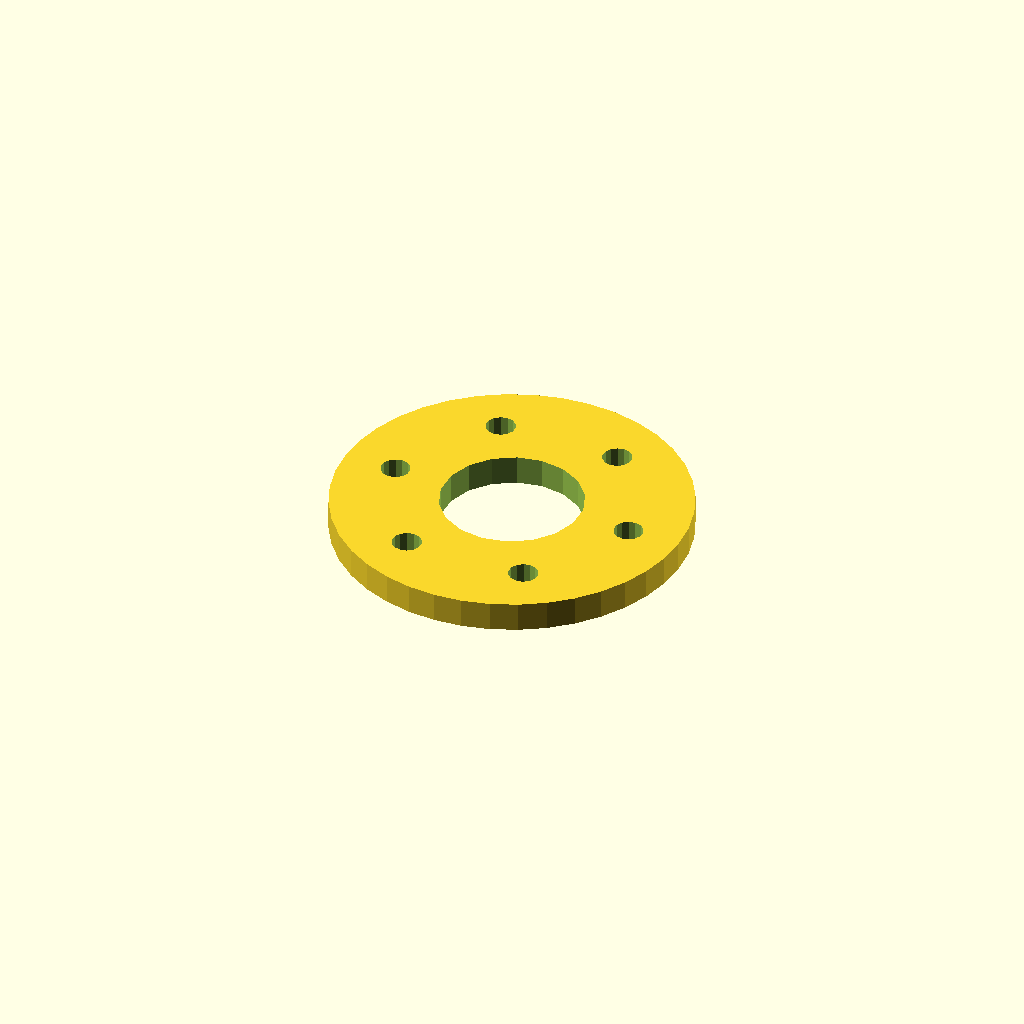
Cell 1 — every parameter at its default value.
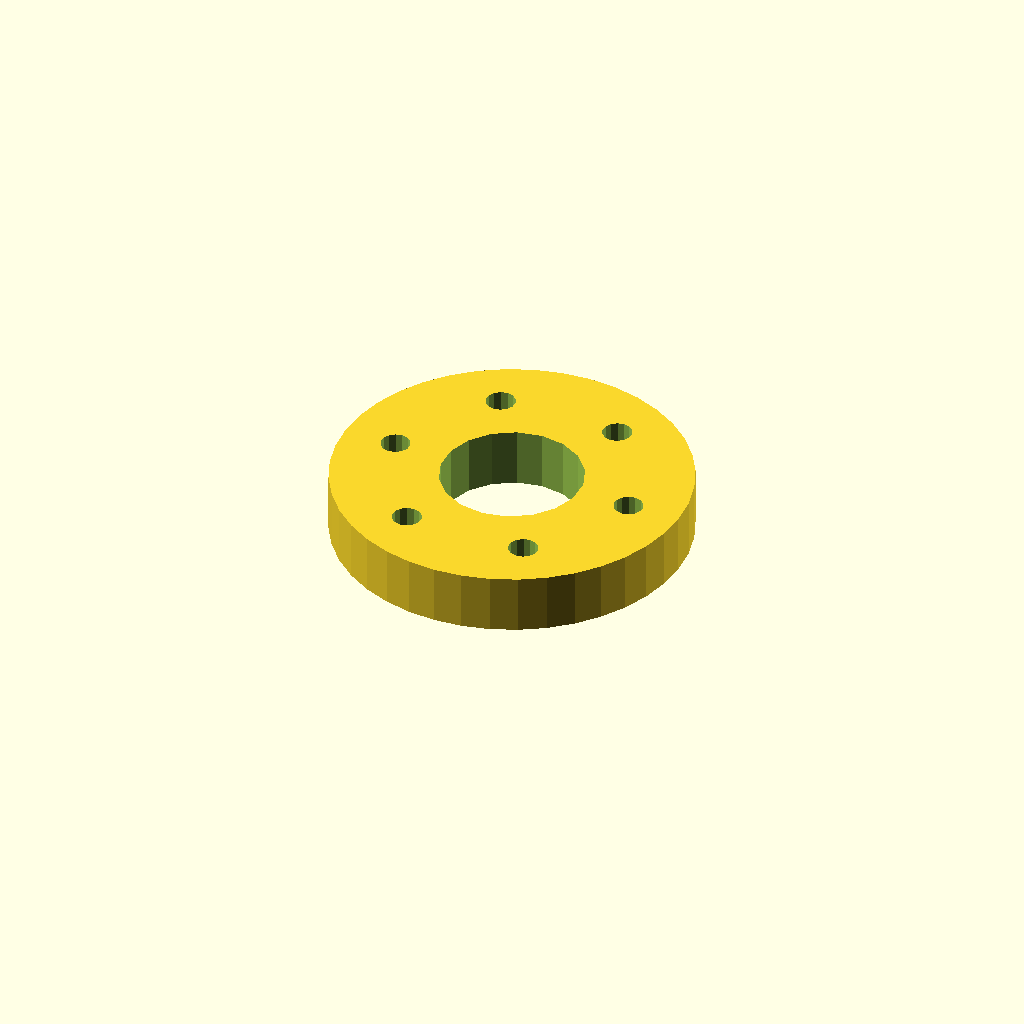
Cell 2 — plate_t set to 10, the other parameters unchanged.
All cells are drawn from one camera (rotation 55°, 0°, 25°, orthographic, colour scheme Cornfield), so only the parameter changes between them.
OpenSCAD source file optional_data/data/sketch4/spacerplates/part_0062.scad:
$fn = 32;

// ----------------------------------------------------------------------
// Spacer plate: round flange R30, 6 bolts
// ----------------------------------------------------------------------

// --- parameters (mm) ---
bore_r = 12;              // centre bore radius
bolt_r = 2.5;             // bolt hole radius
plate_t = 5;              // plate thickness, Z (extrusion height)
flange_r = 30;            // flange radius
n_bolt = 6;               // bolt hole count
ring_r = 21;              // bolt circle radius

profile = [[60, 30], [59.631, 34.693], [58.532, 39.271], [56.73, 43.62], [54.271, 47.634], [51.213, 51.213], [47.634, 54.271], [43.62, 56.73], [39.271, 58.532], [34.693, 59.631], [30, 60], [25.307, 59.631], [20.729, 58.532], [16.38, 56.73], [12.366, 54.271], [8.787, 51.213], [5.729, 47.634], [3.27, 43.62], [1.468, 39.271], [0.369, 34.693], [0, 30], [0.369, 25.307], [1.468, 20.729], [3.27, 16.38], [5.729, 12.366], [8.787, 8.787], [12.366, 5.729], [16.38, 3.27], [20.729, 1.468], [25.307, 0.369], [30, 0], [34.693, 0.369], [39.271, 1.468], [43.62, 3.27], [47.634, 5.729], [51.213, 8.787], [54.271, 12.366], [56.73, 16.38], [58.532, 20.729], [59.631, 25.307]];  // primary outline, 40 points, counter clockwise
void_1 = [[41.78, 32.29], [40.286, 36.18], [37.552, 39.326], [33.907, 41.346], [29.791, 41.998], [25.7, 41.203], [22.127, 39.057], [19.505, 35.818], [18.148, 31.877], [18.22, 27.71], [19.714, 23.82], [22.448, 20.674], [26.093, 18.654], [30.209, 18.002], [34.3, 18.797], [37.873, 20.943], [40.495, 24.182], [41.852, 28.123]];  // centre bore, 18 points
void_2 = [[53.454, 30.477], [53.004, 31.495], [52.157, 32.216], [51.081, 32.499], [49.989, 32.286], [49.097, 31.621], [48.582, 30.635], [48.546, 29.523], [48.996, 28.505], [49.843, 27.784], [50.919, 27.501], [52.011, 27.714], [52.903, 28.379], [53.418, 29.365]];  // bolt hole 1, 14 points
void_3 = [[42.954, 48.664], [42.504, 49.681], [41.657, 50.403], [40.581, 50.685], [39.489, 50.473], [38.597, 49.808], [38.082, 48.822], [38.046, 47.71], [38.496, 46.692], [39.343, 45.97], [40.419, 45.688], [41.511, 45.9], [42.403, 46.565], [42.918, 47.552]];  // bolt hole 2, 14 points
void_4 = [[21.954, 48.664], [21.504, 49.681], [20.657, 50.403], [19.581, 50.685], [18.489, 50.473], [17.597, 49.808], [17.082, 48.822], [17.046, 47.71], [17.496, 46.692], [18.343, 45.97], [19.419, 45.688], [20.511, 45.9], [21.403, 46.565], [21.918, 47.552]];  // bolt hole 3, 14 points
void_5 = [[11.454, 30.477], [11.004, 31.495], [10.157, 32.216], [9.081, 32.499], [7.989, 32.286], [7.097, 31.621], [6.582, 30.635], [6.546, 29.523], [6.996, 28.505], [7.843, 27.784], [8.919, 27.501], [10.011, 27.714], [10.903, 28.379], [11.418, 29.365]];  // bolt hole 4, 14 points
void_6 = [[21.954, 12.29], [21.504, 13.308], [20.657, 14.03], [19.581, 14.312], [18.489, 14.1], [17.597, 13.435], [17.082, 12.448], [17.046, 11.336], [17.496, 10.319], [18.343, 9.597], [19.419, 9.315], [20.511, 9.527], [21.403, 10.192], [21.918, 11.178]];  // bolt hole 5, 14 points
void_7 = [[42.954, 12.29], [42.504, 13.308], [41.657, 14.03], [40.581, 14.312], [39.489, 14.1], [38.597, 13.435], [38.082, 12.448], [38.046, 11.336], [38.496, 10.319], [39.343, 9.597], [40.419, 9.315], [41.511, 9.527], [42.403, 10.192], [42.918, 11.178]];  // bolt hole 6, 14 points

// --- the one profile operation ---
difference() {
  linear_extrude(height = plate_t) polygon(points = profile);
  translate([0, 0, -1])
    linear_extrude(height = plate_t + 2) polygon(points = void_1);
  translate([0, 0, -1])
    linear_extrude(height = plate_t + 2) polygon(points = void_2);
  translate([0, 0, -1])
    linear_extrude(height = plate_t + 2) polygon(points = void_3);
  translate([0, 0, -1])
    linear_extrude(height = plate_t + 2) polygon(points = void_4);
  translate([0, 0, -1])
    linear_extrude(height = plate_t + 2) polygon(points = void_5);
  translate([0, 0, -1])
    linear_extrude(height = plate_t + 2) polygon(points = void_6);
  translate([0, 0, -1])
    linear_extrude(height = plate_t + 2) polygon(points = void_7);
}
Customizer parameters (derived from the source; name, type, default, range or options):
bore_r: number, default 12
bolt_r: number, default 2.5
plate_t: number, default 5
flange_r: number, default 30
n_bolt: number, default 6
ring_r: number, default 21
